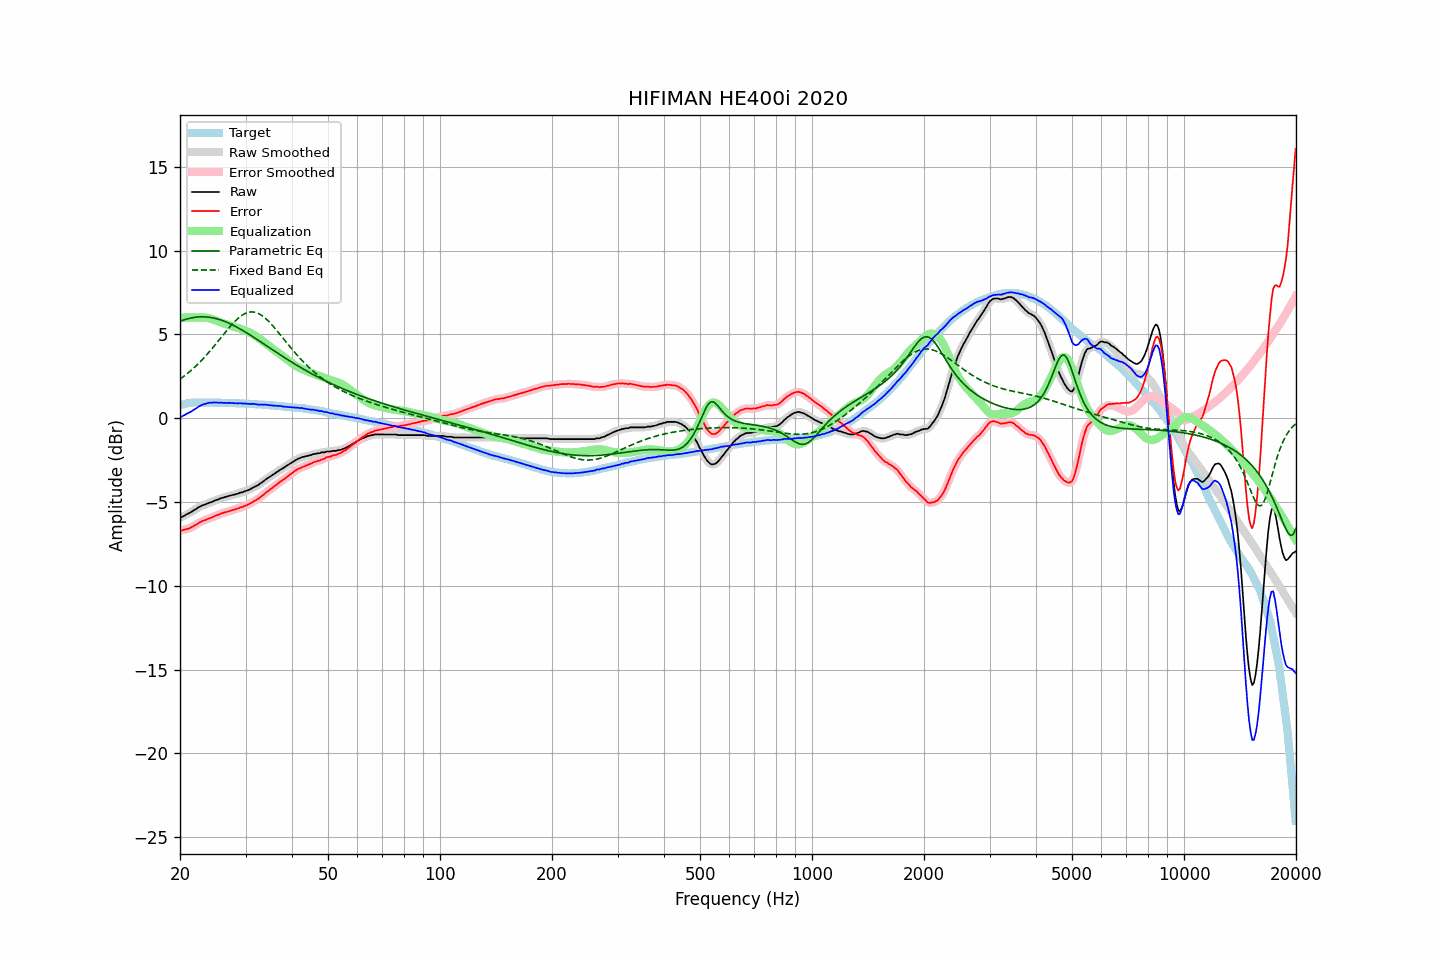

The data file committed next to this chart (first rows):
frequency, raw, error, smoothed, error_smoothed, equalization, parametric_eq, fixed_band_eq, equalized_raw, equalized_smoothed, target
20.00, -5.91, -6.67, -5.92, -6.69, 6.00, 5.78, 2.33, 0.09, 0.08, 0.76
20.20, -5.91, -6.70, -5.89, -6.68, 6.00, 5.82, 2.40, 0.09, 0.11, 0.79
20.40, -5.85, -6.67, -5.85, -6.67, 6.00, 5.85, 2.47, 0.15, 0.15, 0.82
20.61, -5.81, -6.65, -5.81, -6.65, 6.00, 5.88, 2.54, 0.19, 0.19, 0.84
20.81, -5.74, -6.61, -5.75, -6.62, 6.00, 5.91, 2.62, 0.26, 0.25, 0.87
21.02, -5.70, -6.60, -5.70, -6.60, 6.00, 5.94, 2.70, 0.30, 0.30, 0.90
21.23, -5.65, -6.56, -5.65, -6.56, 6.00, 5.96, 2.78, 0.35, 0.35, 0.91
21.44, -5.60, -6.52, -5.59, -6.52, 6.00, 5.98, 2.86, 0.40, 0.41, 0.92
21.66, -5.53, -6.46, -5.54, -6.46, 6.00, 6.00, 2.95, 0.47, 0.46, 0.93
21.87, -5.47, -6.40, -5.47, -6.41, 6.00, 6.01, 3.03, 0.53, 0.53, 0.93
22.09, -5.42, -6.36, -5.41, -6.35, 6.00, 6.03, 3.12, 0.58, 0.59, 0.94
22.31, -5.35, -6.29, -5.35, -6.29, 6.00, 6.04, 3.22, 0.65, 0.65, 0.94
22.54, -5.29, -6.23, -5.30, -6.24, 6.00, 6.04, 3.31, 0.71, 0.71, 0.94
22.76, -5.25, -6.19, -5.25, -6.18, 6.01, 6.05, 3.41, 0.76, 0.76, 0.94
22.99, -5.20, -6.13, -5.21, -6.14, 6.01, 6.05, 3.51, 0.81, 0.80, 0.93
23.22, -5.17, -6.10, -5.17, -6.10, 6.00, 6.05, 3.61, 0.83, 0.83, 0.93
23.45, -5.14, -6.07, -5.13, -6.06, 6.00, 6.04, 3.72, 0.86, 0.87, 0.93
23.69, -5.09, -6.02, -5.09, -6.02, 5.99, 6.03, 3.82, 0.89, 0.89, 0.93
23.92, -5.05, -5.98, -5.06, -5.99, 5.97, 6.02, 3.93, 0.92, 0.91, 0.93
24.16, -5.02, -5.96, -5.02, -5.95, 5.94, 6.01, 4.05, 0.92, 0.92, 0.94
24.40, -4.99, -5.93, -4.98, -5.91, 5.91, 5.99, 4.16, 0.92, 0.93, 0.94
24.65, -4.94, -5.87, -4.94, -5.87, 5.88, 5.97, 4.27, 0.94, 0.93, 0.93
24.89, -4.90, -5.83, -4.91, -5.83, 5.84, 5.95, 4.39, 0.94, 0.93, 0.92
25.14, -4.87, -5.79, -4.87, -5.79, 5.80, 5.93, 4.51, 0.93, 0.93, 0.92
25.39, -4.84, -5.76, -4.83, -5.76, 5.76, 5.90, 4.63, 0.92, 0.93, 0.92
25.65, -4.79, -5.71, -4.80, -5.72, 5.72, 5.87, 4.75, 0.93, 0.92, 0.92
25.91, -4.76, -5.67, -4.76, -5.68, 5.68, 5.84, 4.86, 0.92, 0.92, 0.91
26.16, -4.74, -5.65, -4.73, -5.65, 5.65, 5.80, 4.98, 0.91, 0.92, 0.91
26.43, -4.70, -5.61, -4.71, -5.62, 5.62, 5.77, 5.10, 0.92, 0.91, 0.91
26.69, -4.69, -5.60, -4.68, -5.59, 5.59, 5.73, 5.22, 0.90, 0.91, 0.91
26.96, -4.65, -5.56, -4.65, -5.56, 5.56, 5.69, 5.33, 0.91, 0.91, 0.91
27.23, -4.62, -5.53, -4.62, -5.53, 5.53, 5.64, 5.45, 0.91, 0.91, 0.91
27.50, -4.60, -5.51, -4.60, -5.51, 5.51, 5.60, 5.56, 0.90, 0.91, 0.91
27.77, -4.57, -5.47, -4.57, -5.48, 5.48, 5.55, 5.66, 0.91, 0.90, 0.90
28.05, -4.56, -5.46, -4.55, -5.45, 5.45, 5.50, 5.76, 0.89, 0.89, 0.90
28.33, -4.52, -5.41, -4.53, -5.42, 5.42, 5.45, 5.86, 0.90, 0.89, 0.89
28.62, -4.51, -5.40, -4.50, -5.38, 5.39, 5.40, 5.94, 0.87, 0.89, 0.89
28.90, -4.46, -5.35, -4.47, -5.35, 5.35, 5.35, 6.03, 0.89, 0.89, 0.88
29.19, -4.43, -5.30, -4.44, -5.32, 5.32, 5.29, 6.10, 0.89, 0.88, 0.87
29.48, -4.42, -5.30, -4.41, -5.28, 5.29, 5.23, 6.16, 0.87, 0.88, 0.88
29.78, -4.37, -5.24, -4.38, -5.25, 5.25, 5.18, 6.22, 0.88, 0.87, 0.87
30.08, -4.34, -5.21, -4.35, -5.22, 5.21, 5.12, 6.27, 0.87, 0.86, 0.87
30.38, -4.31, -5.17, -4.31, -5.17, 5.17, 5.06, 6.30, 0.86, 0.86, 0.86
30.68, -4.27, -5.13, -4.27, -5.13, 5.12, 5.00, 6.32, 0.85, 0.85, 0.86
30.99, -4.22, -5.07, -4.22, -5.07, 5.07, 4.94, 6.34, 0.85, 0.85, 0.85
31.30, -4.17, -5.02, -4.17, -5.02, 5.02, 4.88, 6.34, 0.85, 0.85, 0.85
31.61, -4.11, -4.96, -4.12, -4.96, 4.97, 4.82, 6.33, 0.85, 0.85, 0.85
31.93, -4.07, -4.91, -4.07, -4.90, 4.91, 4.75, 6.31, 0.83, 0.84, 0.83
32.24, -4.02, -4.84, -4.02, -4.85, 4.84, 4.69, 6.28, 0.82, 0.82, 0.82
32.57, -3.97, -4.79, -3.96, -4.78, 4.78, 4.63, 6.24, 0.81, 0.81, 0.82
32.89, -3.89, -4.71, -3.90, -4.72, 4.71, 4.57, 6.18, 0.82, 0.81, 0.82
33.22, -3.83, -4.64, -3.83, -4.64, 4.64, 4.50, 6.12, 0.81, 0.81, 0.81
33.55, -3.76, -4.57, -3.75, -4.56, 4.56, 4.44, 6.05, 0.80, 0.81, 0.81
33.89, -3.68, -4.48, -3.68, -4.48, 4.49, 4.37, 5.97, 0.81, 0.80, 0.80
34.23, -3.61, -4.40, -3.62, -4.41, 4.41, 4.31, 5.89, 0.80, 0.80, 0.79
34.57, -3.55, -4.33, -3.55, -4.33, 4.34, 4.25, 5.79, 0.79, 0.79, 0.78
34.92, -3.49, -4.26, -3.49, -4.26, 4.26, 4.18, 5.69, 0.77, 0.77, 0.77
35.27, -3.42, -4.19, -3.43, -4.19, 4.19, 4.12, 5.59, 0.76, 0.76, 0.77
35.62, -3.36, -4.12, -3.36, -4.12, 4.11, 4.05, 5.48, 0.75, 0.75, 0.76
35.97, -3.30, -4.04, -3.30, -4.05, 4.04, 3.99, 5.37, 0.74, 0.74, 0.74
... 635 more rows
